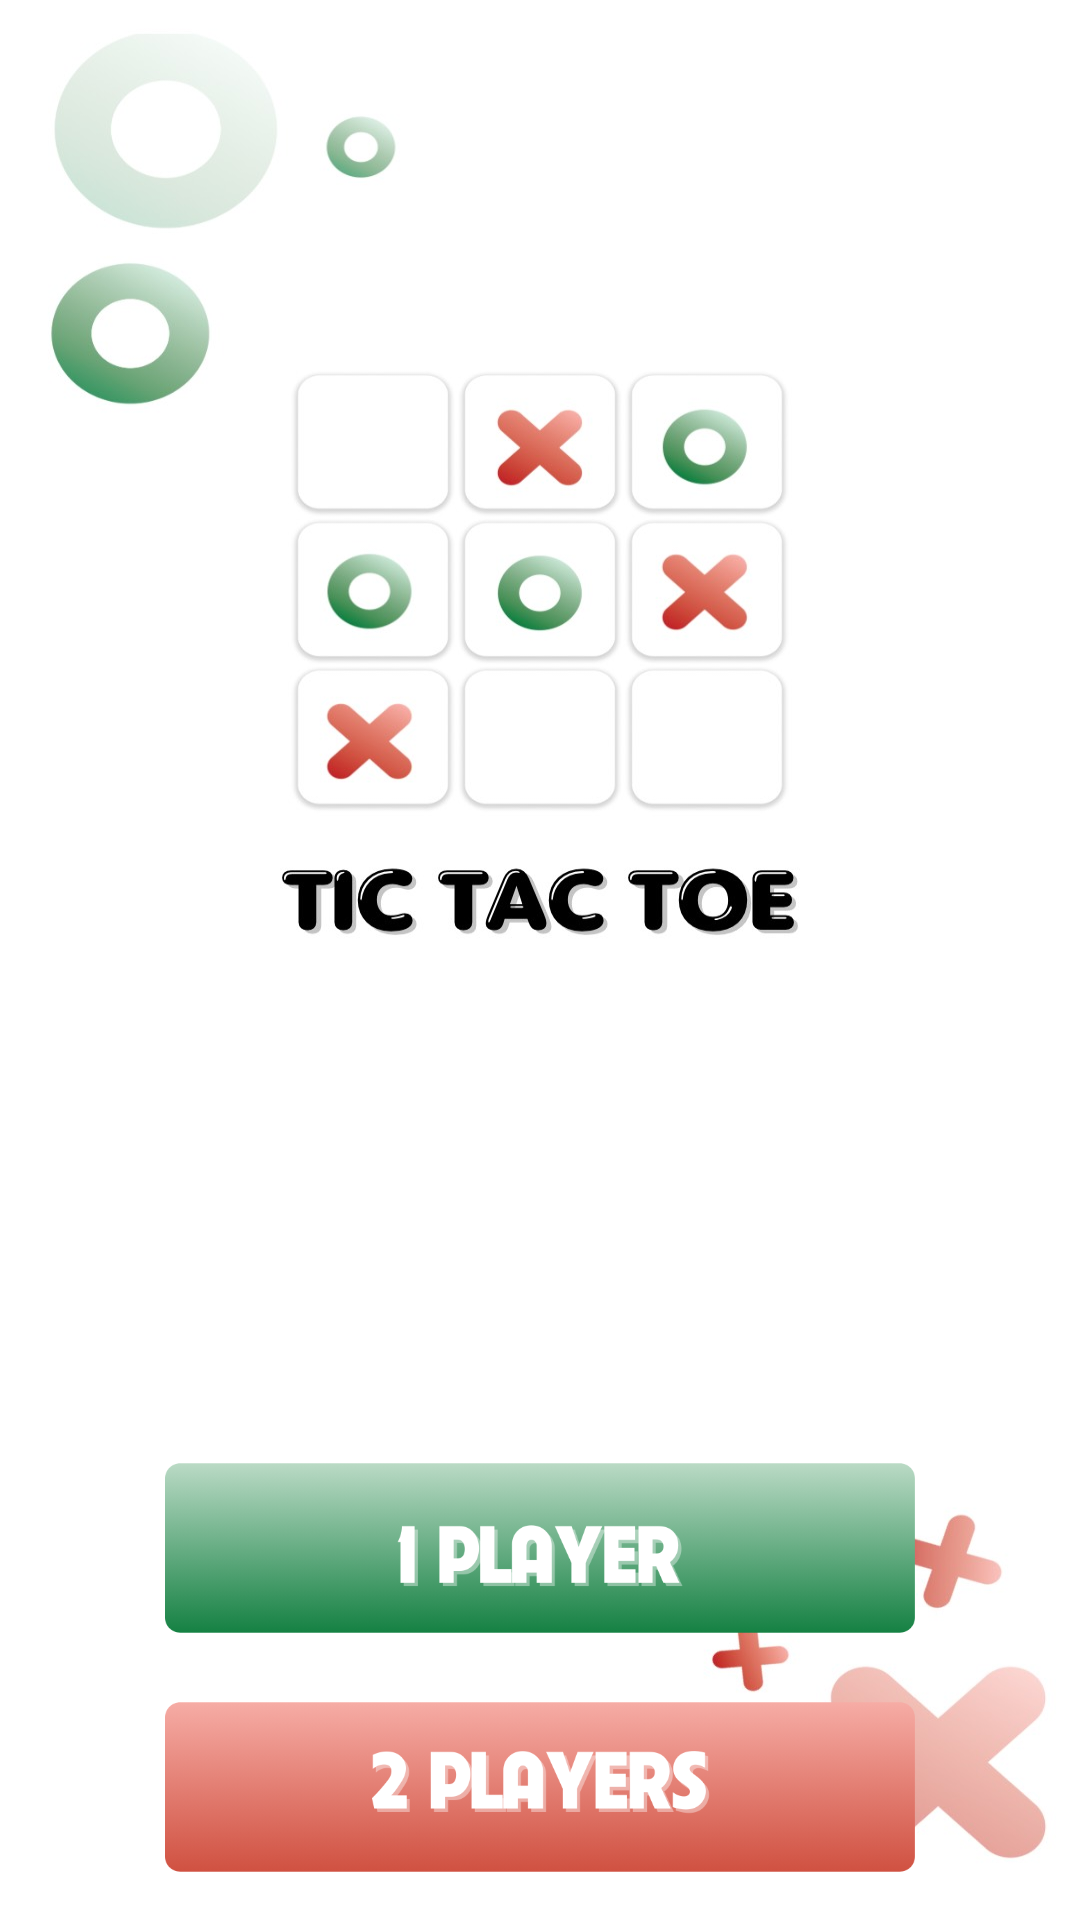

The Android layout XML behind this screen, and the referenced resources:
<!-- AndroidManifest.xml: application theme Theme.Caro_1 -->
<!-- res/layout/activity_login.xml -->
<RelativeLayout xmlns:android="http://schemas.android.com/apk/res/android"
    android:layout_width="match_parent"
    android:layout_height="match_parent"
    android:background="@drawable/bg"
    android:scaleType="centerCrop"
    android:padding="16dp">

    <ImageButton
        android:id="@+id/button_one_player"
        android:layout_width="250dp"
        android:layout_height="100dp"
        android:layout_centerHorizontal="true"
        android:layout_marginTop="450dp"
        android:background="@null"
        android:scaleType="centerCrop"
        android:src="@drawable/player1" />

    <ImageButton
        android:id="@+id/button_two_players"
        android:layout_width="250dp"
        android:layout_height="100dp"
        android:layout_below="@id/button_one_player"
        android:layout_centerHorizontal="true"
        android:layout_marginTop="1dp"
        android:background="@null"
        android:scaleType="centerCrop"
        android:src="@drawable/player2" />

    <ImageButton
        android:id="@+id/button_exit"
        android:layout_width="250dp"
        android:layout_height="100dp"
        android:layout_below="@id/button_two_players"
        android:layout_centerHorizontal="true"
        android:layout_marginTop="1dp"
        android:background="@null"
        android:scaleType="centerCrop"
        android:src="@drawable/exit" />

</RelativeLayout>
<!-- resources referenced by this layout -->
<resources>
  <!-- drawable bg: jpg bitmap (drawable, 89422 bytes) -->
  <!-- drawable exit: png bitmap (drawable, 17829 bytes) -->
  <!-- drawable player1: png bitmap (drawable, 24226 bytes) -->
  <!-- drawable player2: png bitmap (drawable, 26822 bytes) -->
  <style name="Theme.Caro_1" parent="Base.Theme.Caro_1" />
  <style name="Base.Theme.Caro_1" parent="Theme.Material3.DayNight.NoActionBar">
          
          
      </style>
</resources>
